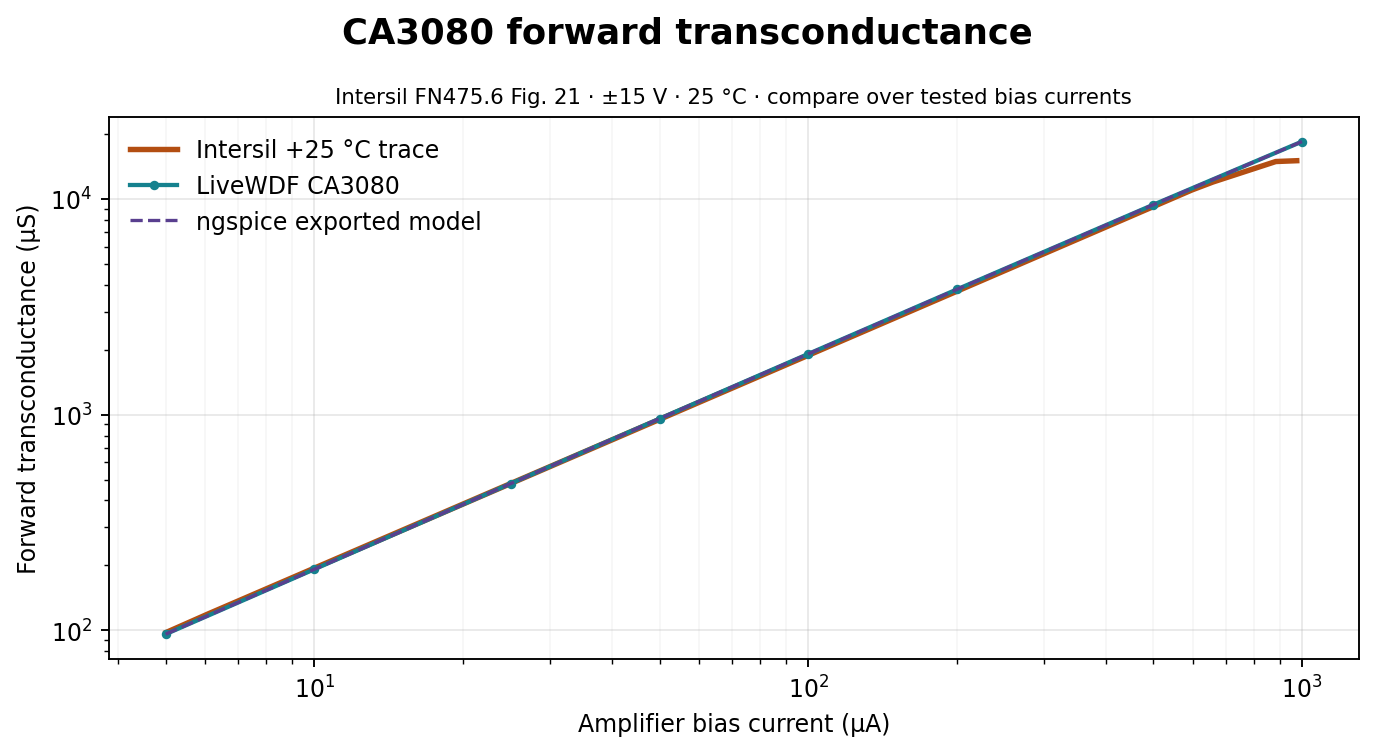

Source data for this figure (header and first rows):
bias_uA, factory_gm_uS, livewdf_gm_uS, ngspice_gm_uS
0.1011, 2.113, nan, nan
0.1114, 2.156, nan, nan
0.1228, 2.366, nan, nan
0.1354, 2.595, nan, nan
0.1493, 2.847, nan, nan
0.1646, 3.126, nan, nan
0.1815, 3.453, nan, nan
0.2001, 3.815, nan, nan
0.2206, 4.214, nan, nan
0.2432, 4.655, nan, nan
0.2682, 5.142, nan, nan
0.2957, 5.679, nan, nan
0.326, 6.238, nan, nan
0.3594, 6.851, nan, nan
0.3963, 7.525, nan, nan
0.4369, 8.265, nan, nan
0.4817, 9.078, nan, nan
0.5311, 9.971, nan, nan
0.5855, 10.99, nan, nan
0.6456, 12.16, nan, nan
0.7118, 13.46, nan, nan
0.7847, 14.89, nan, nan
0.8652, 16.47, nan, nan
0.9539, 18.22, nan, nan
1.052, 20.15, nan, nan
1.16, 22.22, nan, nan
1.278, 24.52, nan, nan
1.409, 27.07, nan, nan
1.554, 29.88, nan, nan
1.713, 32.98, nan, nan
1.889, 36.4, nan, nan
2.083, 40.18, nan, nan
2.296, 44.34, nan, nan
2.532, 48.95, nan, nan
2.791, 54.03, nan, nan
3.077, 59.63, nan, nan
3.393, 65.82, nan, nan
3.741, 72.65, nan, nan
4.124, 80.19, nan, nan
4.547, 88.51, nan, nan
5.013, 97.7, 96.15, 96.12
5.527, 107.8, 106, 106
6.094, 119, 116.9, 116.8
6.719, 131.1, 128.9, 128.8
7.408, 144.3, 142.1, 142
8.167, 158.9, 156.6, 156.6
9.005, 175, 172.7, 172.7
9.928, 192.7, 190.4, 190.4
10.95, 212.2, 209.9, 209.9
12.07, 233.6, 231.4, 231.4
13.31, 257.3, 255.1, 255.1
14.67, 283.3, 281.3, 281.2
16.17, 311.9, 310.1, 310
17.83, 343.5, 341.9, 341.8
19.66, 378.2, 376.9, 376.9
21.68, 416.5, 415.5, 415.5
23.9, 458.6, 458.1, 458.1
26.35, 505, 505, 505
29.05, 556.1, 556.7, 556.7
32.03, 612.3, 613.7, 613.7
... 35 more rows
